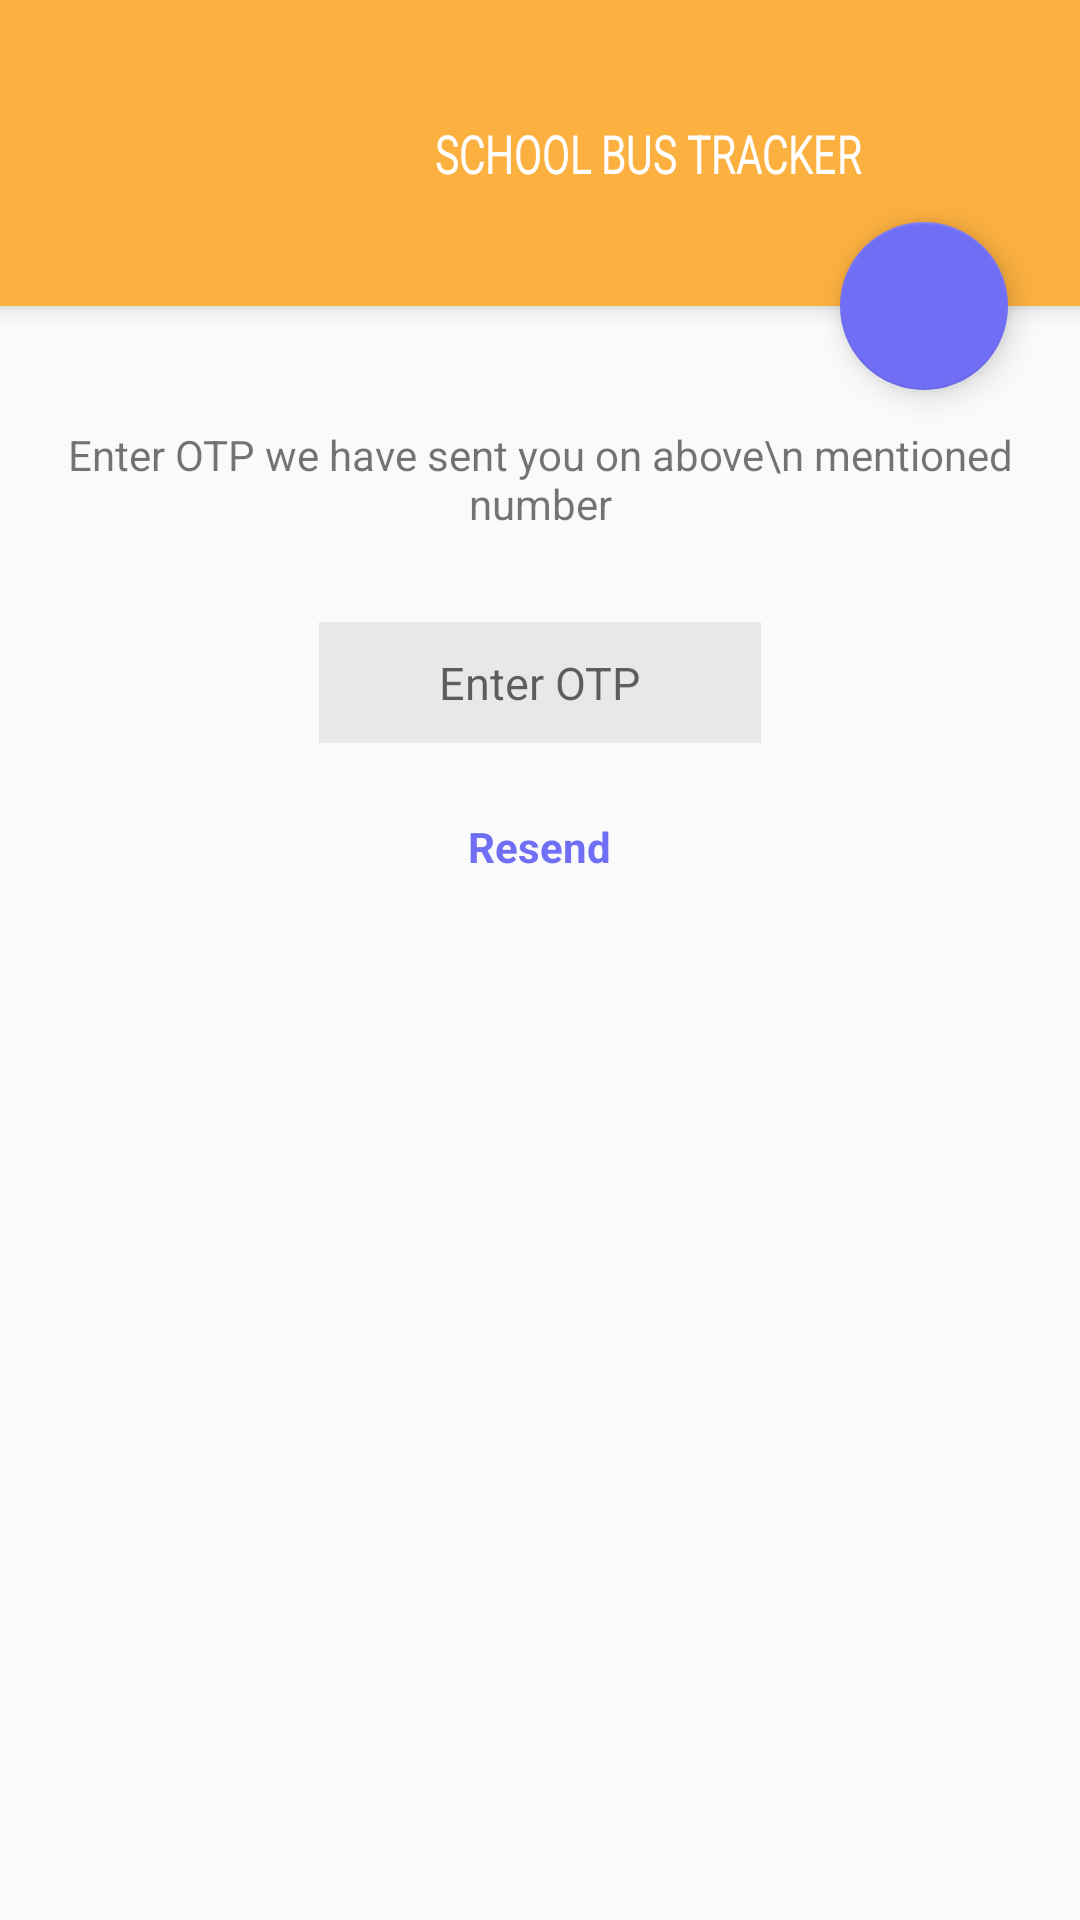

Android layout source for this screen:
<!-- AndroidManifest.xml: application theme AppTheme -->
<!-- res/layout/activity_otp.xml -->
<?xml version="1.0" encoding="utf-8"?>
<android.support.design.widget.CoordinatorLayout xmlns:android="http://schemas.android.com/apk/res/android"
    xmlns:app="http://schemas.android.com/apk/res-auto"
    android:layout_width="match_parent"
    android:layout_height="match_parent"
    android:orientation="vertical">

    <android.support.design.widget.AppBarLayout
        android:id="@+id/appbar"
        android:layout_width="match_parent"
        android:layout_height="wrap_content"
        android:fitsSystemWindows="true">

        <android.support.v7.widget.Toolbar
            android:id="@+id/title_bar"
            android:layout_width="match_parent"
            android:layout_height="wrap_content"
            android:background="@color/colorPrimary"
            app:contentInsetLeft="0dp"
            app:contentInsetStart="0dp"
            app:contentInsetStartWithNavigation="0dp">

            <LinearLayout
                android:layout_width="wrap_content"
                android:layout_height="wrap_content"
                android:layout_gravity="center"
                android:paddingTop="15dp"
                android:paddingBottom="15dp">

                <ImageView
                    android:id="@+id/logo"
                    android:layout_width="72dp"
                    android:layout_height="72dp"

                    android:src="@drawable/logo" />

                <TextView
                    android:layout_width="wrap_content"
                    android:layout_height="wrap_content"
                    android:scaleY="1.2"
                    android:scaleX="0.9"
                    android:layout_gravity="center_vertical"
                    android:text="SCHOOL BUS TRACKER"
                    android:textColor="#fff"
                    android:textSize="15dp" />
            </LinearLayout>

        </android.support.v7.widget.Toolbar>

    </android.support.design.widget.AppBarLayout>

    <FrameLayout
        android:layout_width="match_parent"
        android:layout_height="wrap_content"
        android:layout_marginTop="40dp"
        app:layout_behavior="@string/appbar_scrolling_view_behavior">

        <RelativeLayout
            android:layout_width="match_parent"
            android:layout_height="wrap_content">

            <TextView
                android:id="@+id/otext1"
                android:layout_width="wrap_content"
                android:layout_height="wrap_content"
                android:layout_centerHorizontal="true"
                android:gravity="center"
                android:text="Enter OTP we have sent you on above\n mentioned number" />

            <EditText
                android:id="@+id/otp_num"
                android:layout_width="wrap_content"
                android:layout_height="wrap_content"
                android:layout_below="@+id/otext1"
                android:layout_centerHorizontal="true"
                android:layout_marginTop="30dp"
                android:background="@color/textBox"
                android:hint="Enter OTP"
                android:paddingBottom="10dp"
                android:paddingLeft="40dp"
                android:paddingRight="40dp"
                android:paddingTop="10dp"
                android:textSize="15dp"
                android:inputType="number"/>

            <TextView
                android:layout_width="wrap_content"
                android:layout_height="wrap_content"
                android:layout_below="@+id/otp_num"
                android:layout_centerHorizontal="true"
                android:layout_marginTop="25dp"
                android:text="Resend"
                android:textColor="@color/colorAccent"
                android:textStyle="bold" />

        </RelativeLayout>

    </FrameLayout>

    <android.support.design.widget.FloatingActionButton
        android:id="@+id/fab2"
        android:layout_width="wrap_content"
        android:layout_height="wrap_content"
        android:layout_below="@+id/title_bar"
        android:layout_marginRight="24dp"
        app:layout_anchor="@id/title_bar"
        app:layout_anchorGravity="bottom|right|end"
        app:srcCompat="@drawable/arrow" />

</android.support.design.widget.CoordinatorLayout>
<!-- resources referenced by this layout -->
<resources>
  <color name="colorAccent">#706ef5</color>
  <color name="colorPrimary">#FCB040</color>
  <color name="textBox">#e8e8e8</color>
  <style name="AppTheme" parent="Theme.AppCompat.Light.NoActionBar">
          
          <item name="colorPrimary">@color/colorPrimary</item>
          <item name="colorPrimaryDark">@color/colorPrimaryDark</item>
          <item name="colorAccent">@color/colorAccent</item>
      </style>
  <color name="colorPrimaryDark">#E39F3A</color>
</resources>
